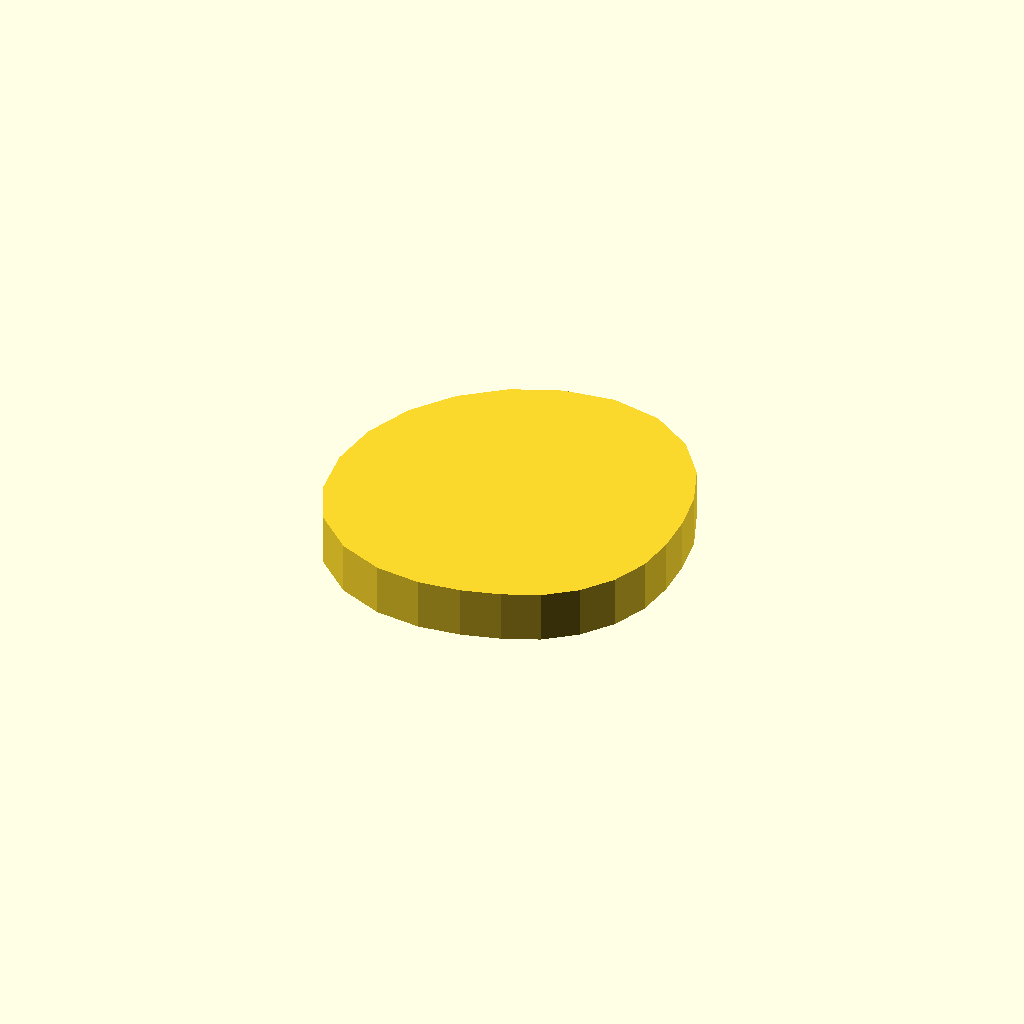
Cell 1 — every parameter at its default value.
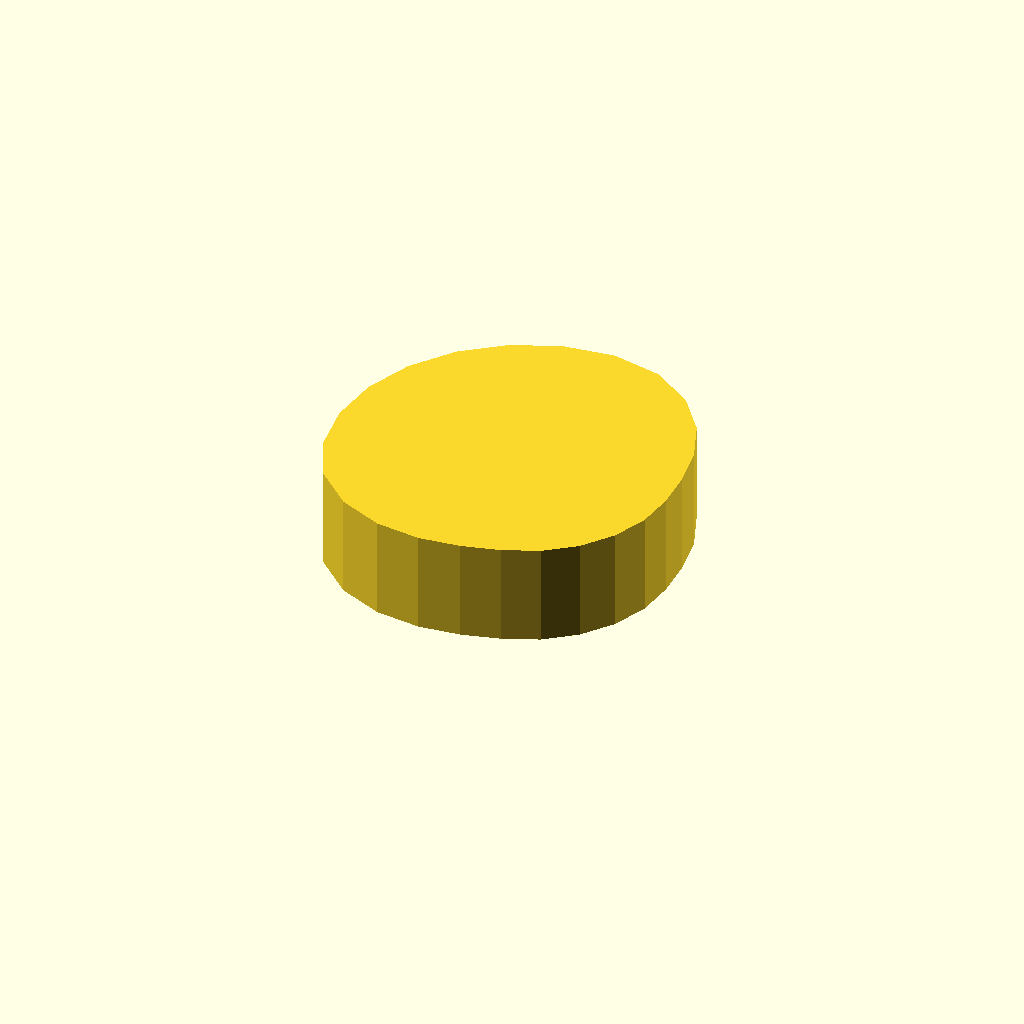
Cell 2: the same model with profile_height = 12.
All cells are drawn from one camera (rotation 55°, 0°, 25°, orthographic, colour scheme Cornfield), so only the parameter changes between them.
Source of the model, optional_data/data/sketch1/camdiscs/part_0002.scad:
$fn = 32;

// ----------------------------------------------------------------------
// Cam disc: base radius 17.0 mm, lift 6.0 mm, 24 profile points
// ----------------------------------------------------------------------

// --- parameters (mm) ---
profile_height = 6;       // extrusion height
profile_points = 24;      // points of the closed outline

profile = [[40, 18.187], [39.85, 22.702], [39.07, 27.465], [37.142, 32.329], [33.722, 36.758], [28.838, 39.974], [23, 41.187], [17.047, 40.403], [11.5, 38.105], [6.737, 34.45], [3.081, 29.687], [0.784, 24.14], [0, 18.187], [0.784, 12.234], [3.334, 6.833], [7.653, 2.84], [12.85, 0.607], [18.127, 0], [23, 0.563], [27.405, 1.747], [31.5, 3.464], [35.021, 6.166], [37.722, 9.687], [39.421, 13.787]];  // single closed polygon, 24 points, counter clockwise

// --- the one profile operation ---
linear_extrude(height = profile_height) polygon(points = profile);
Parameter table extracted from the source (name, type, default, range or options):
profile_height: number, default 6
profile_points: number, default 24
